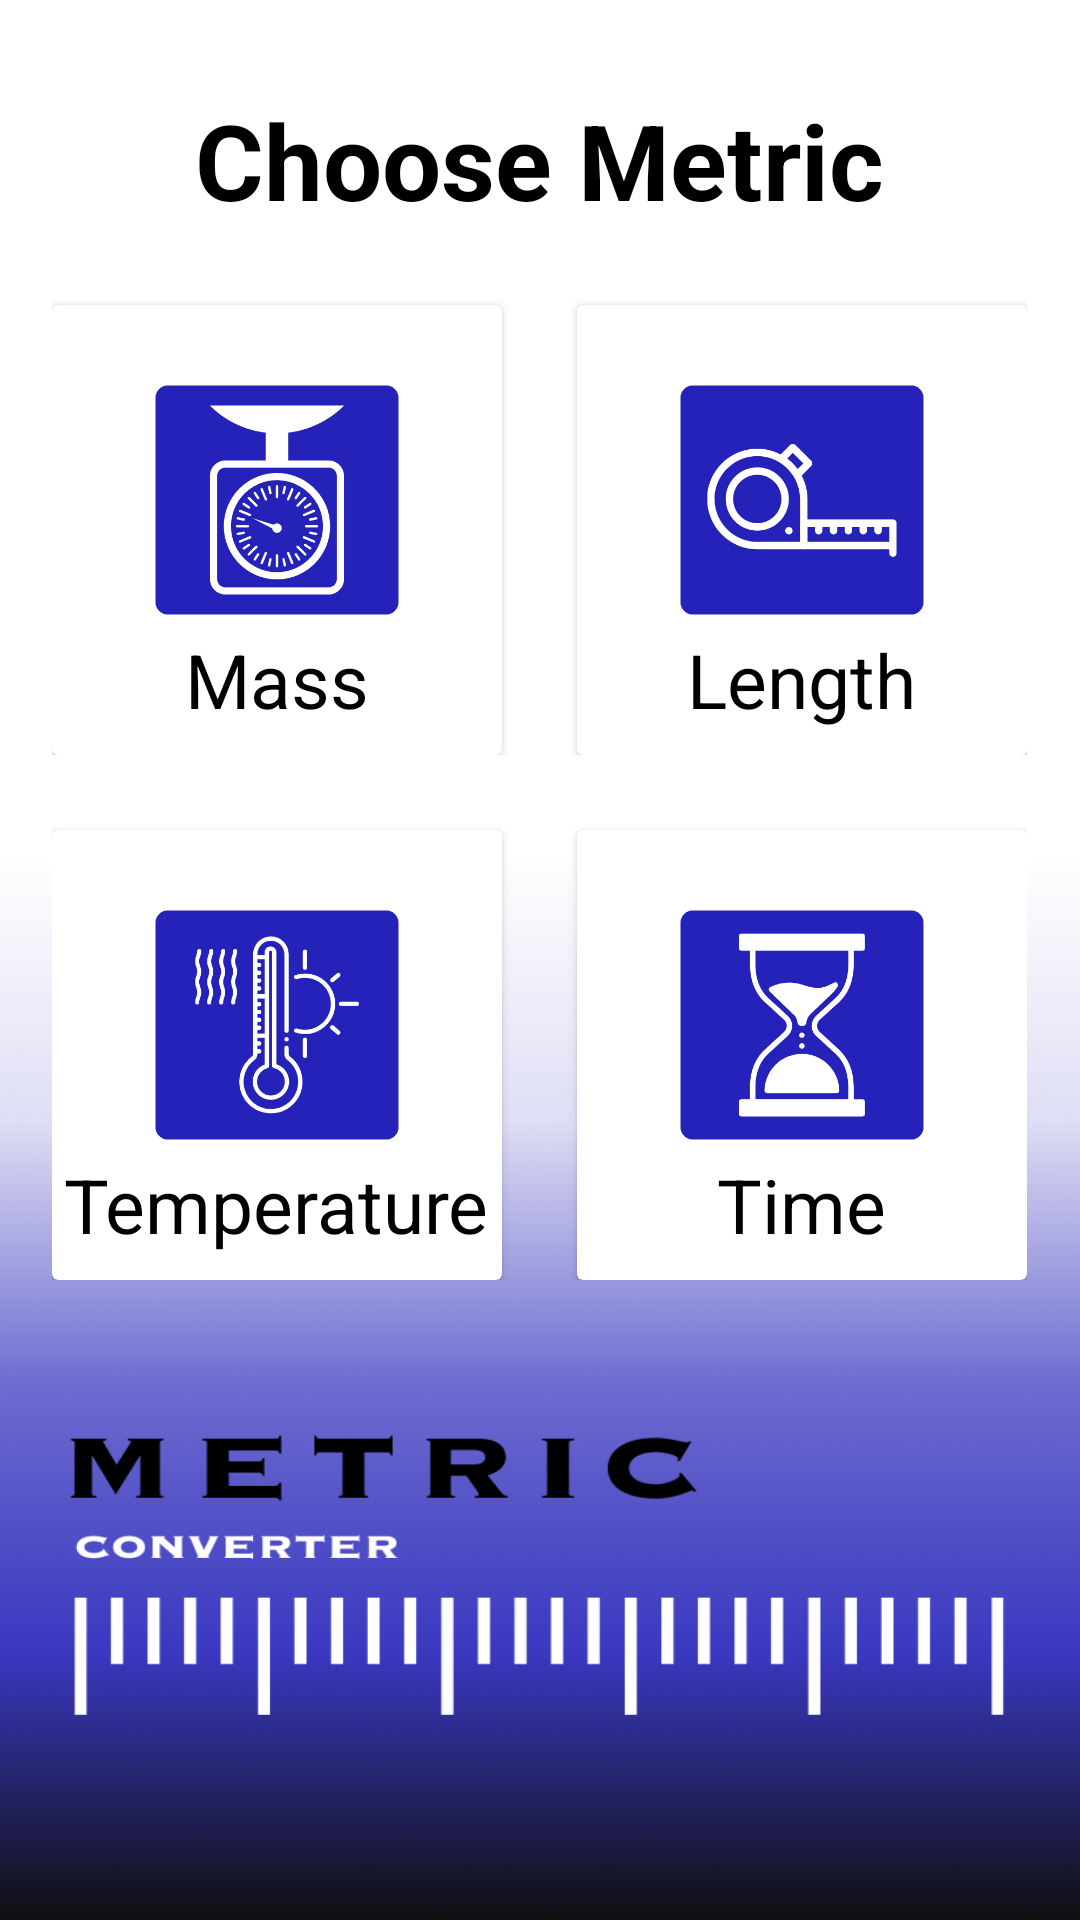

Here is an Android app screen rendered from its layout file. Give the layout XML and the strings, colors and styles it references.
<!-- AndroidManifest.xml: application theme Theme.MetricConverter2 -->
<!-- res/layout/activity_main.xml -->
<?xml version="1.0" encoding="utf-8"?>
<LinearLayout xmlns:android="http://schemas.android.com/apk/res/android"
    xmlns:app="http://schemas.android.com/apk/res-auto"
    xmlns:tools="http://schemas.android.com/tools"
    android:layout_width="match_parent"
    android:layout_height="match_parent"
    tools:context=".MainActivity"
    android:orientation="vertical"
    android:background="@drawable/bgmetricapp">

    <TextView
        android:layout_width="wrap_content"
        android:layout_height="wrap_content"
        android:text="Choose Metric"
        android:textColor="@color/black"
        android:textSize="35sp"
        android:gravity="center"
        android:layout_gravity="center"
        android:textStyle="bold"
        android:layout_marginTop="30dp"
        app:layout_constraintBottom_toBottomOf="parent"
        app:layout_constraintEnd_toEndOf="parent"
        app:layout_constraintStart_toStartOf="parent"
        app:layout_constraintTop_toTopOf="parent">

    </TextView>

    <LinearLayout
        android:layout_width="wrap_content"
        android:layout_height="wrap_content"
        android:orientation="horizontal"
        android:layout_gravity="center">

        <androidx.cardview.widget.CardView
            android:id="@+id/kg"
            android:layout_width="150dp"
            android:layout_height="150dp"
            app:cardBackgroundColor="@color/white"
            android:layout_marginTop="25dp">

            <ImageView
                android:layout_width="90dp"
                android:layout_height="90dp"
                android:src="@drawable/logomassa"
                android:layout_marginTop="20dp"
                android:layout_marginLeft="30dp">

            </ImageView>

            <TextView
                android:layout_width="wrap_content"
                android:layout_height="wrap_content"
                android:text="Mass"
                android:textSize="25sp"
                android:textColor="@color/black"
                android:layout_gravity="center"
                android:layout_marginTop="50dp">

            </TextView>

        </androidx.cardview.widget.CardView>



        <androidx.cardview.widget.CardView
            android:id="@+id/km"
            android:layout_width="150dp"
            android:layout_height="150dp"
            app:cardBackgroundColor="@color/white"
            android:layout_marginTop="25dp"
            android:layout_marginLeft="25dp">

            <ImageView
                android:layout_width="90dp"
                android:layout_height="90dp"
                android:src="@drawable/logopanjang"
                android:layout_marginTop="20dp"
                android:layout_marginLeft="30dp">

            </ImageView>

            <TextView
                android:layout_width="wrap_content"
                android:layout_height="wrap_content"
                android:text="Length"
                android:textSize="25sp"
                android:textColor="@color/black"
                android:layout_gravity="center"
                android:layout_marginTop="50dp">

            </TextView>

        </androidx.cardview.widget.CardView>

    </LinearLayout>


    <LinearLayout
        android:layout_width="wrap_content"
        android:layout_height="wrap_content"
        android:orientation="horizontal"
        android:layout_gravity="center">

        <androidx.cardview.widget.CardView
            android:id="@+id/temp"
            android:layout_width="150dp"
            android:layout_height="150dp"
            app:cardBackgroundColor="@color/white"
            android:layout_marginTop="25dp">

            <ImageView
                android:layout_width="90dp"
                android:layout_height="90dp"
                android:src="@drawable/logosuhu"
                android:layout_marginTop="20dp"
                android:layout_marginLeft="30dp">

            </ImageView>

            <TextView
                android:layout_width="wrap_content"
                android:layout_height="wrap_content"
                android:text="Temperature"
                android:textSize="25sp"
                android:textColor="@color/black"
                android:layout_gravity="center"
                android:layout_marginTop="50dp">

            </TextView>

        </androidx.cardview.widget.CardView>



        <androidx.cardview.widget.CardView
            android:id="@+id/time"
            android:layout_width="150dp"
            android:layout_height="150dp"
            app:cardBackgroundColor="@color/white"
            android:layout_marginTop="25dp"
            android:layout_marginLeft="25dp">

            <ImageView
                android:layout_width="90dp"
                android:layout_height="90dp"
                android:src="@drawable/logowaktu"
                android:layout_marginTop="20dp"
                android:layout_marginLeft="30dp">

            </ImageView>

            <TextView
                android:layout_width="wrap_content"
                android:layout_height="wrap_content"
                android:text="Time"
                android:textSize="25sp"
                android:textColor="@color/black"
                android:layout_gravity="center"
                android:layout_marginTop="50dp">

            </TextView>

        </androidx.cardview.widget.CardView>

    </LinearLayout>

</LinearLayout>
<!-- resources referenced by this layout -->
<resources>
  <color name="black">#FF000000</color>
  <color name="white">#FFFFFFFF</color>
  <!-- drawable bgmetricapp: png bitmap (drawable, 50368 bytes) -->
  <!-- drawable logomassa: png bitmap (drawable, 26386 bytes) -->
  <!-- drawable logopanjang: png bitmap (drawable, 16412 bytes) -->
  <!-- drawable logosuhu: png bitmap (drawable, 22833 bytes) -->
  <!-- drawable logowaktu: png bitmap (drawable, 17129 bytes) -->
  <style name="Theme.MetricConverter2" parent="Base.Theme.MetricConverter2" />
  <style name="Base.Theme.MetricConverter2" parent="Theme.Material3.DayNight.NoActionBar">
          
          
      </style>
</resources>
